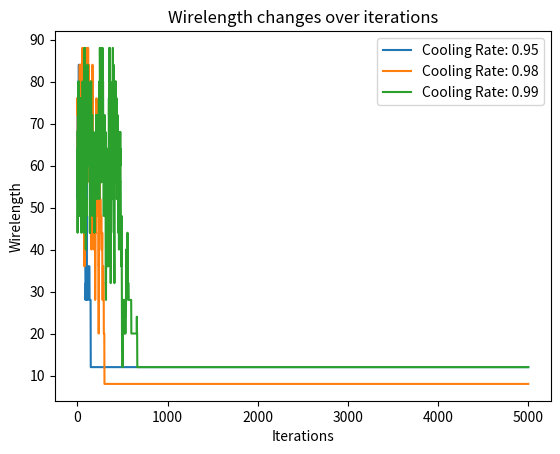

Source code (Python):
import random
import matplotlib.pyplot as plt
import math
GRID_SIZE = 5

fpga_grid = [[0 for _ in range(GRID_SIZE)] for _ in range(GRID_SIZE)]

def calculate_wirelength(placement):
    total_wirelength = 0
    for block_a in placement:
        for block_b in placement:
            if block_a != block_b:
                x1, y1 = block_a
                x2, y2 = block_b
                distance = abs(x2 - x1) + abs(y2 - y1)  # Manhattan distance
                total_wirelength += distance
    return total_wirelength

def simulated_annealing(initial_placement, temperature, cooling_rate, iterations):
    current_placement = initial_placement
    best_placement = initial_placement
    wirelengths = []

    for i in range(iterations):
        next_placement = current_placement.copy()
        block_to_move = random.choice(next_placement)
        next_x = (block_to_move[0] + random.choice([-1, 1])) % GRID_SIZE
        next_y = (block_to_move[1] + random.choice([-1, 1])) % GRID_SIZE
        next_placement.remove(block_to_move)
        next_placement.append((next_x, next_y))

        current_wirelength = calculate_wirelength(current_placement)
        next_wirelength = calculate_wirelength(next_placement)
        wirelengths.append(current_wirelength)

        if next_wirelength < current_wirelength:
            current_placement = next_placement
            if next_wirelength < calculate_wirelength(best_placement):
                best_placement = next_placement
        else:
            probability = math.exp(-(next_wirelength - current_wirelength) / temperature)
            if random.random() < probability:
                current_placement = next_placement

        temperature *= cooling_rate

    return best_placement, wirelengths

def plot_wirelength(iterations, wirelengths, cooling_rate):
    plt.plot(range(iterations), wirelengths, label=f"Cooling Rate: {cooling_rate}")
    plt.xlabel('Iterations')
    plt.ylabel('Wirelength')
    plt.title('Wirelength changes over iterations')
    plt.legend()
    plt.show()



# Different scenarios with varying parameters
cooling_rates = [0.95, 0.98, 0.99]
num_iterations = 5000
initial_temperature = 1000.0

for rate in cooling_rates:
    initial_placement = [(random.randint(0, GRID_SIZE - 1), random.randint(0, GRID_SIZE - 1)) for _ in range(5)]
    best_placement, wirelengths = simulated_annealing(initial_placement, initial_temperature, rate, num_iterations)
    
    print(f"Best Placement with Cooling Rate {rate}: {best_placement}")
    print(f"Minimum Wirelength with Cooling Rate {rate}: {calculate_wirelength(best_placement)}")

    plot_wirelength(num_iterations, wirelengths, rate)
